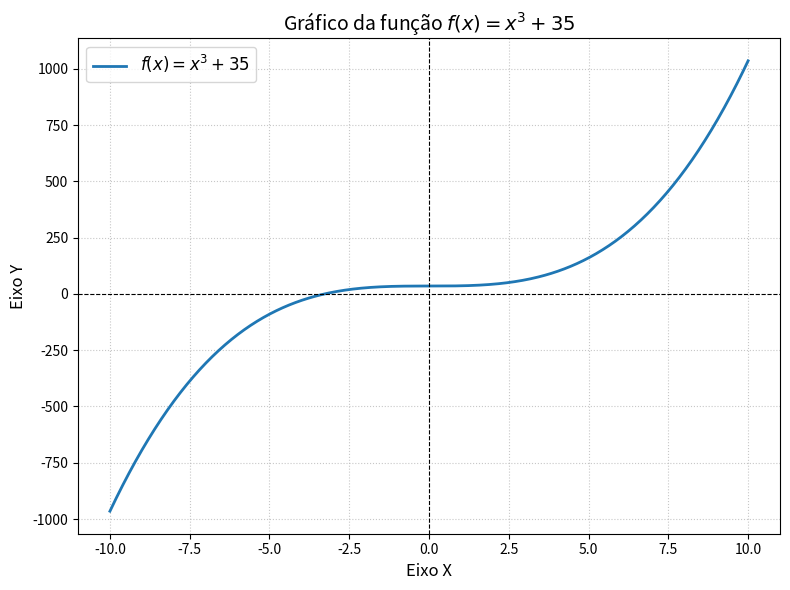

Reproduce this figure in Python.
import matplotlib.pyplot as plt
import numpy as np

# 1. Define o intervalo de valores para x (de -10 a 10, com 400 pontos)
x = np.linspace(-10, 10, 400)

# 2. Calcula os valores de y segundo a função f(x) = x^3 + 35
y = x**3 + 35

# 3. Cria a figura e plota a curva
plt.figure(figsize=(8, 6))
plt.plot(x, y, label=r"$f(x) = x^3 + 35$", color="#1f77b4", linewidth=2)

# 4. Adiciona os eixos cartesianos (x = 0 e y = 0) para referência
plt.axhline(0, color="black", linewidth=0.8, linestyle="--")
plt.axvline(0, color="black", linewidth=0.8, linestyle="--")

# 5. Configurações de título, rótulos e grade
plt.title("Gráfico da função $f(x) = x^3 + 35$", fontsize=14)
plt.xlabel("Eixo X", fontsize=12)
plt.ylabel("Eixo Y", fontsize=12)
plt.grid(True, linestyle=":", alpha=0.7)
plt.legend(fontsize=12)

# 6. Exibe o gráfico na tela
plt.tight_layout()
plt.show()
